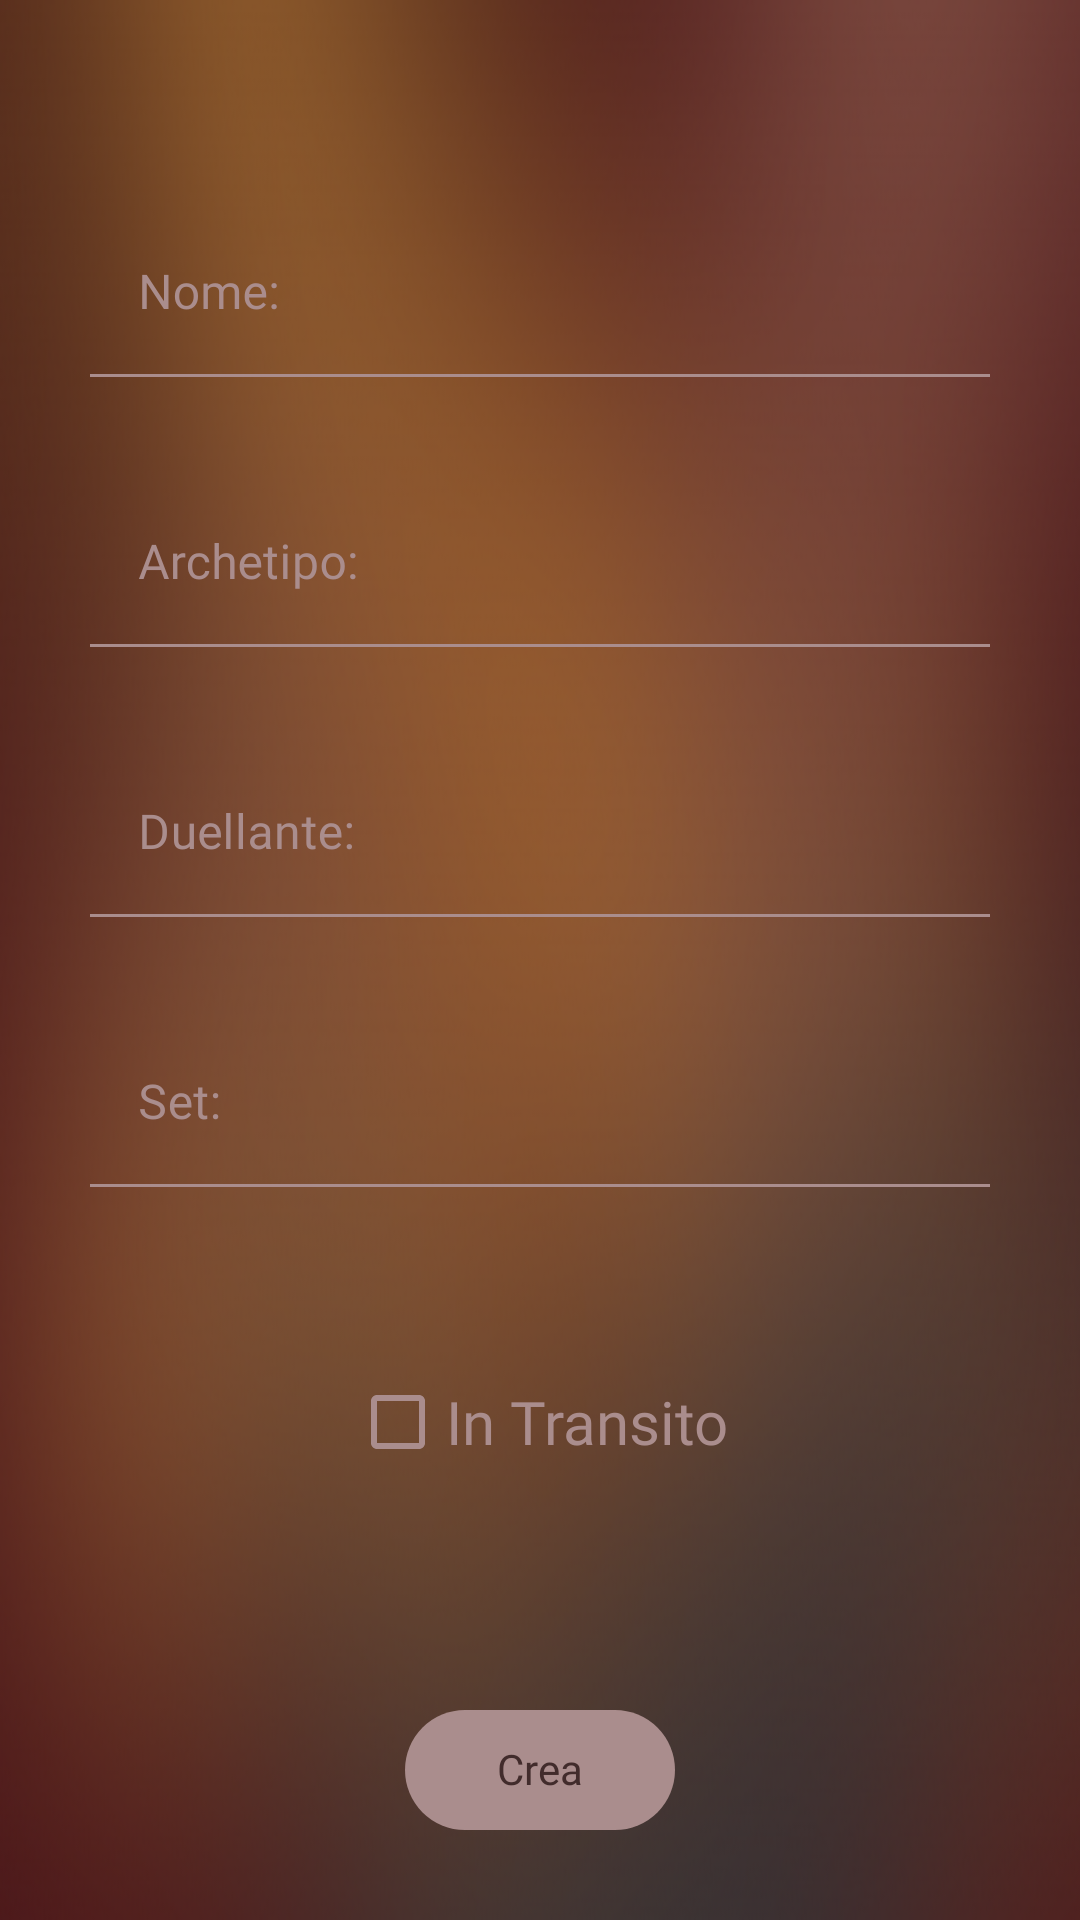

Android layout source for this screen:
<!-- AndroidManifest.xml: application theme Theme.CardTrackingApp -->
<!-- res/layout/activity_add.xml -->
<?xml version="1.0" encoding="utf-8"?>
<RelativeLayout xmlns:android="http://schemas.android.com/apk/res/android"
    xmlns:app="http://schemas.android.com/apk/res-auto"
    xmlns:tools="http://schemas.android.com/tools"
    android:layout_width="match_parent"
    android:layout_height="match_parent"
    android:background="@drawable/brown_background"
    tools:context=".activities.AddActivity">

    <ImageButton
        android:id="@+id/back_button"
        android:layout_width="wrap_content"
        android:layout_height="wrap_content"
        android:layout_alignParentEnd="true"
        android:layout_marginStart="10dp"
        android:layout_marginTop="10dp"
        android:layout_marginEnd="10dp"
        android:layout_marginBottom="10dp"
        android:background="@color/transparent"
        android:onClick="onClickClose"
        android:scaleX="0.8"
        android:scaleY="0.8"
        android:src="@drawable/icons8_cancel_64"
        app:tint="@color/cream" />

    <com.google.android.material.textfield.TextInputLayout
        android:id="@+id/name_input_text"
        android:layout_width="300dp"
        android:layout_height="60dp"
        android:layout_centerHorizontal="true"
        android:hint="@string/nome"
        android:fontFamily="@font/voces"
        android:textColorHint="@color/cream"
        android:layout_below="@+id/back_button"
        android:layout_marginTop="50dp"
        app:boxStrokeColor="@color/cream">

        <com.google.android.material.textfield.TextInputEditText
            android:layout_width="match_parent"
            android:layout_height="wrap_content"
            android:textColor="@color/white"
            android:background="@color/transparent"
            android:fontFamily="@font/voces"
            android:inputType="text" />
    </com.google.android.material.textfield.TextInputLayout>

    <com.google.android.material.textfield.TextInputLayout
        android:id="@+id/name_archetype_text"
        android:layout_width="300dp"
        android:layout_height="60dp"
        android:layout_centerHorizontal="true"
        android:hint="@string/archetipo"
        android:fontFamily="@font/voces"
        android:textColorHint="@color/cream"
        android:layout_marginTop="30dp"
        android:layout_below="@+id/name_input_text"
        app:boxStrokeColor="@color/cream">

        <com.google.android.material.textfield.TextInputEditText
            android:layout_width="match_parent"
            android:layout_height="wrap_content"
            android:textColor="@color/white"
            android:background="@color/transparent"
            android:fontFamily="@font/voces"
            android:inputType="text" />
    </com.google.android.material.textfield.TextInputLayout>

    <com.google.android.material.textfield.TextInputLayout
        android:id="@+id/name_duelist_text"
        android:layout_width="300dp"
        android:layout_height="60dp"
        android:layout_centerHorizontal="true"
        android:hint="@string/duellante"
        android:fontFamily="@font/voces"
        android:textColorHint="@color/cream"
        android:layout_marginTop="30dp"
        android:layout_below="@+id/name_archetype_text"
        app:boxStrokeColor="@color/cream">

        <com.google.android.material.textfield.TextInputEditText
            android:layout_width="match_parent"
            android:layout_height="wrap_content"
            android:textColor="@color/white"
            android:background="@color/transparent"
            android:fontFamily="@font/voces"
            android:inputType="text" />
    </com.google.android.material.textfield.TextInputLayout>

    <com.google.android.material.textfield.TextInputLayout
        android:id="@+id/name_set_text"
        android:layout_width="300dp"
        android:layout_height="60dp"
        android:layout_marginTop="30dp"
        android:layout_centerHorizontal="true"
        android:hint="@string/set_name"
        android:fontFamily="@font/voces"
        android:textColorHint="@color/cream"
        android:layout_below="@+id/name_duelist_text"
        app:boxStrokeColor="@color/cream">

        <com.google.android.material.textfield.TextInputEditText
            android:layout_width="match_parent"
            android:layout_height="wrap_content"
            android:textColor="@color/white"
            android:background="@color/transparent"
            android:fontFamily="@font/voces"
            android:inputType="text" />
    </com.google.android.material.textfield.TextInputLayout>

    <CheckBox
        android:id="@+id/in_transit"
        android:layout_width="wrap_content"
        android:layout_height="wrap_content"
        android:layout_below="@+id/name_set_text"
        android:layout_marginTop="50dp"
        android:text="@string/in_transito"
        android:textColor="@color/cream"
        android:buttonTint="@color/cream"
        android:fontFamily="@font/voces"
        android:textSize="20sp"
        android:layout_centerHorizontal="true"/>

    <ImageButton
        android:id="@+id/crea_button"
        android:layout_width="90dp"
        android:layout_height="40dp"
        android:layout_alignParentBottom="true"
        android:layout_centerHorizontal="true"
        android:layout_marginBottom="30dp"
        android:background="@drawable/button"
        android:onClick="onClickCreate" />

    <TextView
        android:layout_width="wrap_content"
        android:layout_height="wrap_content"
        android:layout_alignTop="@+id/crea_button"
        android:fontFamily="@font/voces"
        android:layout_marginTop="10dp"
        android:textColor="@color/main_brown"
        android:layout_centerHorizontal="true"
        android:text="@string/crea"/>

</RelativeLayout>
<!-- resources referenced by this layout -->
<resources>
  <color name="cream">#AA8D8D</color>
  <color name="main_brown">#422C2C</color>
  <color name="transparent">#00C2FBF3</color>
  <color name="white">#FFFFFF</color>
  <!-- drawable brown_background: png bitmap (drawable, 215034 bytes) -->
  <!-- drawable button (drawable) -->
  <?xml version="1.0" encoding="utf-8"?>
  <shape xmlns:android="http://schemas.android.com/apk/res/android">
      <solid android:color="@color/cream" />
      <corners android:topLeftRadius="20dp"
          android:topRightRadius="20dp"
          android:bottomLeftRadius="20dp"
          android:bottomRightRadius="20dp"/>
  </shape>
  <string name="archetipo">Archetipo:</string>
  <string name="crea">Crea</string>
  <string name="duellante">Duellante:</string>
  <string name="in_transito">In Transito</string>
  <string name="nome">Nome:</string>
  <string name="set_name">Set:</string>
  <style name="Theme.CardTrackingApp" parent="Theme.MaterialComponents.DayNight.NoActionBar">
          
          <item name="colorPrimary">@color/purple_500</item>
          <item name="colorPrimaryVariant">@color/purple_700</item>
          <item name="colorOnPrimary">@color/cream</item>
          
          <item name="colorSecondary">@color/teal_200</item>
          <item name="colorSecondaryVariant">@color/teal_700</item>
          <item name="colorOnSecondary">@color/black</item>
          
          <item name="android:statusBarColor" tools:targetApi="l">?attr/colorPrimaryVariant</item>
          
      </style>
  <color name="purple_500">#FF6200EE</color>
  <color name="purple_700">#FF3700B3</color>
  <color name="teal_200">#FF03DAC5</color>
  <color name="teal_700">#FF018786</color>
  <color name="black">#FF000000</color>
</resources>
